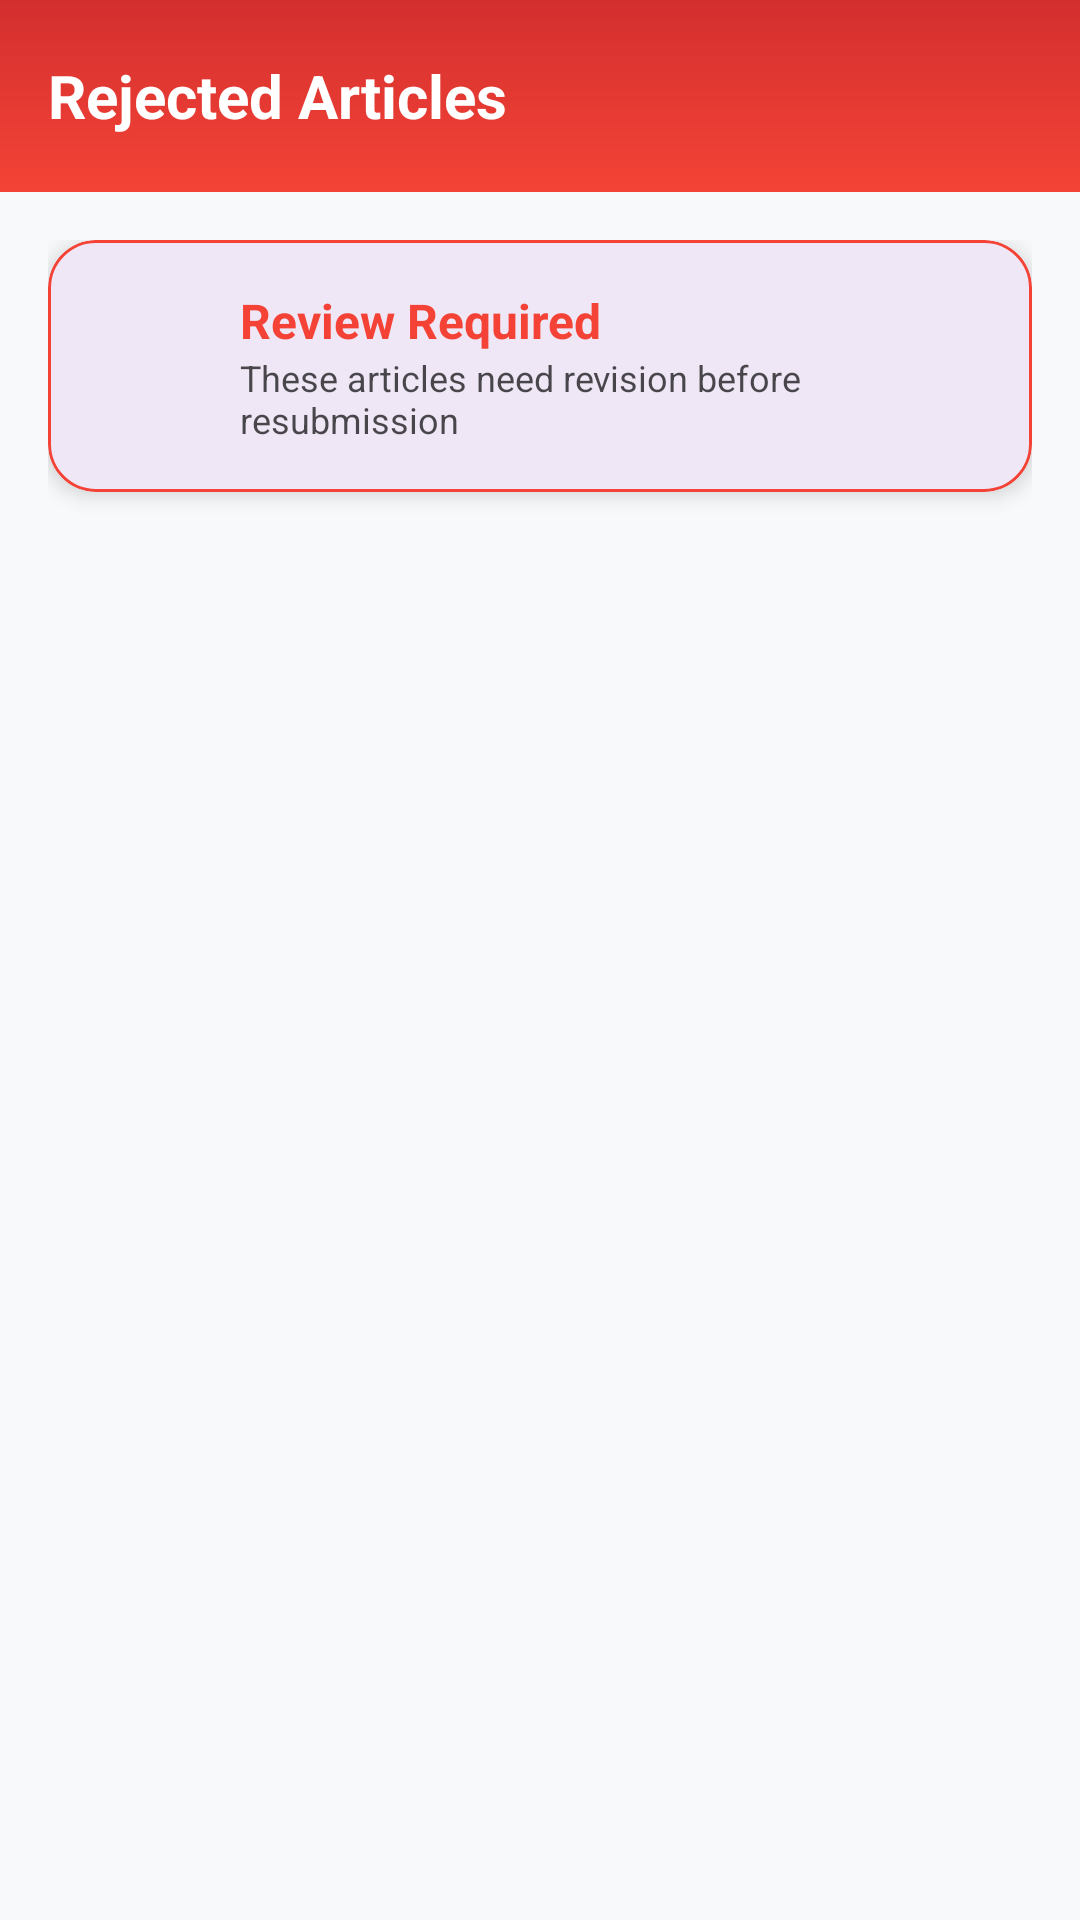

Here is an Android app screen rendered from its layout file. Give the layout XML and the strings, colors and styles it references.
<!-- AndroidManifest.xml: application theme Theme.Newsreporter -->
<!-- res/layout/activity_rejected_articles.xml -->
<?xml version="1.0" encoding="utf-8"?>
<androidx.coordinatorlayout.widget.CoordinatorLayout
    xmlns:android="http://schemas.android.com/apk/res/android"
    xmlns:app="http://schemas.android.com/apk/res-auto"
    android:layout_width="match_parent"
    android:layout_height="match_parent"
    android:background="@color/colorBackground">

    <com.google.android.material.appbar.AppBarLayout
        android:layout_width="match_parent"
        android:layout_height="wrap_content"
        android:elevation="0dp"
        app:elevation="0dp">

        <com.google.android.material.appbar.MaterialToolbar
            android:id="@+id/toolbar"
            android:layout_width="match_parent"
            android:layout_height="?attr/actionBarSize"
            android:background="@drawable/gradient_header_error"
            app:title="Rejected Articles"
            app:titleTextColor="@android:color/white"
            app:navigationIcon="@drawable/ic_arrow_back_white"
            app:titleTextAppearance="@style/ToolbarTitleStyle"/>

    </com.google.android.material.appbar.AppBarLayout>

    <androidx.core.widget.NestedScrollView
        android:layout_width="match_parent"
        android:layout_height="match_parent"
        app:layout_behavior="@string/appbar_scrolling_view_behavior"
        android:fillViewport="true">

        <LinearLayout
            android:layout_width="match_parent"
            android:layout_height="wrap_content"
            android:orientation="vertical"
            android:padding="16dp">

            <com.google.android.material.card.MaterialCardView
                android:layout_width="match_parent"
                android:layout_height="wrap_content"
                app:cardCornerRadius="16dp"
                app:cardElevation="4dp"
                android:layout_marginBottom="16dp"
                app:strokeWidth="1dp"
                app:strokeColor="@color/design_default_color_error">

                <LinearLayout
                    android:layout_width="match_parent"
                    android:layout_height="wrap_content"
                    android:orientation="horizontal"
                    android:padding="16dp"
                    android:gravity="center_vertical">

                    <ImageView
                        android:layout_width="32dp"
                        android:layout_height="32dp"
                        android:src="@drawable/ic_info"
                        app:tint="@color/design_default_color_error"
                        android:layout_marginEnd="16dp"/>

                    <LinearLayout
                        android:layout_width="0dp"
                        android:layout_height="wrap_content"
                        android:layout_weight="1"
                        android:orientation="vertical">

                        <TextView
                            android:layout_width="wrap_content"
                            android:layout_height="wrap_content"
                            android:text="Review Required"
                            android:textSize="16sp"
                            android:textStyle="bold"
                            android:textColor="@color/design_default_color_error"/>

                        <TextView
                            android:layout_width="wrap_content"
                            android:layout_height="wrap_content"
                            android:text="These articles need revision before resubmission"
                            android:textSize="12sp"
                            android:textColor="@color/colorOnSurface"
                            android:alpha="0.7"/>

                    </LinearLayout>

                </LinearLayout>

            </com.google.android.material.card.MaterialCardView>

            <androidx.recyclerview.widget.RecyclerView
                android:id="@+id/recyclerViewRejectedArticles"
                android:layout_width="match_parent"
                android:layout_height="0dp"
                android:layout_weight="1"
                android:clipToPadding="false"
                android:paddingBottom="24dp"/>

        </LinearLayout>

    </androidx.core.widget.NestedScrollView>

</androidx.coordinatorlayout.widget.CoordinatorLayout>
<!-- resources referenced by this layout -->
<resources>
  <color name="colorBackground">#F8F9FA</color>
  <color name="colorOnSurface">@color/black</color>
  <color name="design_default_color_error">#F44336</color>
  <!-- drawable gradient_header_error (drawable) -->
  <?xml version="1.0" encoding="utf-8"?>
  <shape xmlns:android="http://schemas.android.com/apk/res/android">
      <gradient
          android:startColor="@color/design_default_color_error"
          android:endColor="#D32F2F"
          android:angle="90"/>
  </shape>
  <style name="ToolbarTitleStyle" parent="TextAppearance.Material3.HeadlineSmall">
          <item name="android:textColor">@android:color/white</item>
          <item name="android:textStyle">bold</item>
          <item name="android:textSize">20sp</item>
      </style>
  <style name="Theme.Newsreporter" parent="Base.Theme.Newsreporter" />
  <color name="black">#000000</color>
  <style name="Base.Theme.Newsreporter" parent="Theme.Material3.DayNight.NoActionBar">
      </style>
</resources>
